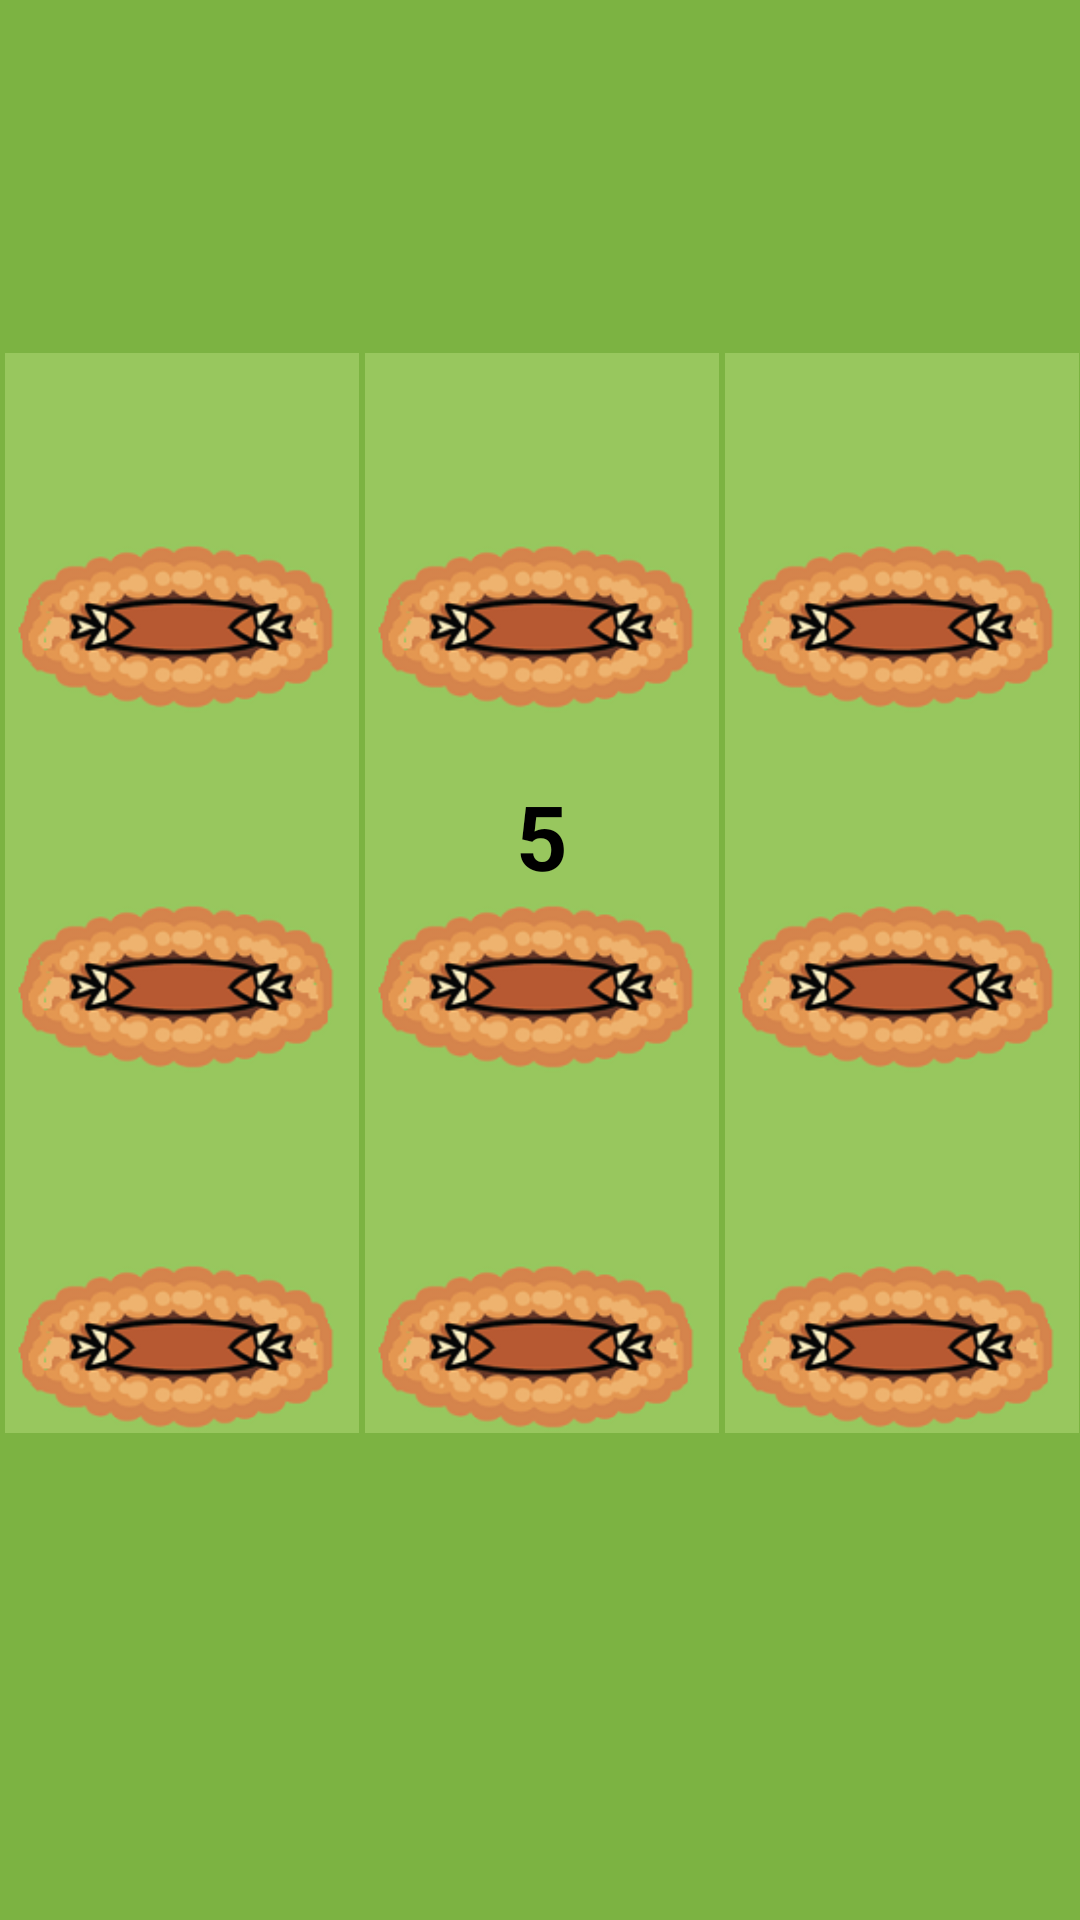

Reconstruct the res/layout file that produces this screen, plus the resources it refers to.
<!-- AndroidManifest.xml: application theme Theme.WHACKAMOLE -->
<!-- res/layout/activity_main.xml -->
<?xml version="1.0" encoding="utf-8"?>
<androidx.constraintlayout.widget.ConstraintLayout xmlns:android="http://schemas.android.com/apk/res/android"
    xmlns:app="http://schemas.android.com/apk/res-auto"
    xmlns:tools="http://schemas.android.com/tools"
    android:layout_width="match_parent"
    android:layout_height="match_parent"
    android:layout_gravity="center_horizontal"
    android:background="#7CB342"
    tools:context=".MainActivity">


    <TextView
        android:id="@+id/textViewTime"
        android:layout_width="262dp"
        android:layout_height="33dp"
        android:layout_marginTop="39dp"
        android:gravity="center"
        android:text="REMAINING TIME:- 30s"
        android:textColor="@color/black"
        android:textSize="20sp"
        android:textStyle="bold"
        android:visibility="invisible"
        app:layout_constraintEnd_toEndOf="parent"
        app:layout_constraintStart_toStartOf="parent"
        app:layout_constraintTop_toTopOf="parent" />

    <GridLayout
        android:id="@+id/gridLayout"
        android:layout_width="379dp"
        android:layout_height="405dp"
        android:layout_marginStart="20dp"
        app:layout_constraintBottom_toBottomOf="parent"
        app:layout_constraintEnd_toEndOf="parent"
        app:layout_constraintHorizontal_bias="0.5"
        app:layout_constraintStart_toStartOf="parent"
        app:layout_constraintTop_toTopOf="parent">

        <ImageView
            android:id="@+id/hole1"
            android:layout_width="120dp"
            android:layout_height="120dp"
            app:layout_column="0"
            app:layout_row="0"
            app:srcCompat="@drawable/hole"
            android:onClick="increaseScoreByOne"/>

        <ImageView
            android:id="@+id/hole2"
            android:layout_width="120dp"
            android:layout_height="120dp"
            app:layout_column="1"
            app:layout_row="0"
            app:srcCompat="@drawable/hole"
            android:onClick="increaseScoreByOne"/>

        <ImageView
            android:id="@+id/hole3"
            android:layout_width="120dp"
            android:layout_height="120dp"
            app:layout_column="2"
            app:layout_row="0"
            app:srcCompat="@drawable/hole"
            android:onClick="increaseScoreByOne"/>

        <ImageView
            android:id="@+id/hole4"
            android:layout_width="120dp"
            android:layout_height="120dp"
            android:layout_row="1"
            android:layout_column="0"
            app:layout_column="0"
            app:layout_row="1"
            app:srcCompat="@drawable/hole"
            android:onClick="increaseScoreByOne"/>

        <ImageView
            android:id="@+id/hole5"
            android:layout_width="120dp"
            android:layout_height="120dp"
            android:layout_row="1"
            android:layout_column="1"
            app:layout_column="1"
            app:layout_row="1"
            app:srcCompat="@drawable/hole"
            android:onClick="increaseScoreByOne"/>

        <ImageView
            android:id="@+id/hole6"
            android:layout_width="120dp"
            android:layout_height="120dp"
            app:layout_column="2"
            app:layout_row="1"
            app:srcCompat="@drawable/hole"
            android:onClick="increaseScoreByOne"/>

        <ImageView
            android:id="@+id/hole7"
            android:layout_width="120dp"
            android:layout_height="120dp"
            android:layout_row="2"
            android:layout_column="0"
            app:layout_column="0"
            app:layout_row="2"
            app:srcCompat="@drawable/hole"
            android:onClick="increaseScoreByOne"/>

        <ImageView
            android:id="@+id/hole8"
            android:layout_width="120dp"
            android:layout_height="120dp"
            app:layout_column="1"
            app:layout_row="2"
            app:srcCompat="@drawable/hole"
            android:onClick="increaseScoreByOne"/>

        <ImageView
            android:id="@+id/hole9"
            android:layout_width="120dp"
            android:layout_height="120dp"
            app:layout_column="2"
            app:layout_row="2"
            app:srcCompat="@drawable/hole"
            android:onClick="increaseScoreByOne"/>


    </GridLayout>

    <TextView
        android:id="@+id/textViewScore"
        android:layout_width="262dp"
        android:layout_height="33dp"
        android:layout_marginBottom="90dp"
        android:gravity="center"
        android:text="SCORE:- 0"
        android:textColor="@color/black"
        android:textSize="20sp"
        android:textStyle="bold"
        android:visibility="invisible"
        app:layout_constraintBottom_toBottomOf="parent"
        app:layout_constraintEnd_toEndOf="parent"
        app:layout_constraintHorizontal_bias="0.503"
        app:layout_constraintStart_toStartOf="parent" />

    <TextView
        android:id="@+id/textViewCountDown"
        android:layout_width="81dp"
        android:layout_height="54dp"
        android:layout_marginTop="199dp"
        android:layout_marginBottom="231dp"
        android:gravity="center"
        android:text="5"
        android:textColor="@color/black"
        android:textSize="30sp"
        android:textStyle="bold"
        app:layout_constraintBottom_toTopOf="@+id/textViewScore"
        app:layout_constraintEnd_toEndOf="parent"
        app:layout_constraintHorizontal_bias="0.503"
        app:layout_constraintStart_toStartOf="parent"
        app:layout_constraintTop_toBottomOf="@+id/textViewTime" />
</androidx.constraintlayout.widget.ConstraintLayout>
<!-- resources referenced by this layout -->
<resources>
  <!-- drawable hole: png bitmap (drawable, 21721 bytes) -->
  <style name="Theme.WHACKAMOLE" parent="Base.Theme.WHACKAMOLE" />
  <style name="Base.Theme.WHACKAMOLE" parent="Theme.AppCompat.Light.NoActionBar">
          
          
      </style>
  <!-- not gathered from this repository: default colours our renderer supplied (Android Studio template values) -->
  <color name="black">#FF000000</color>
</resources>
